Run: headless pygame with SDL's dummy video driver; simulated clock (each Clock.tick advances the game by its frame time, no real sleeping); random seed 0; keys injected as events and as key.get_pressed() state; no mouse input.
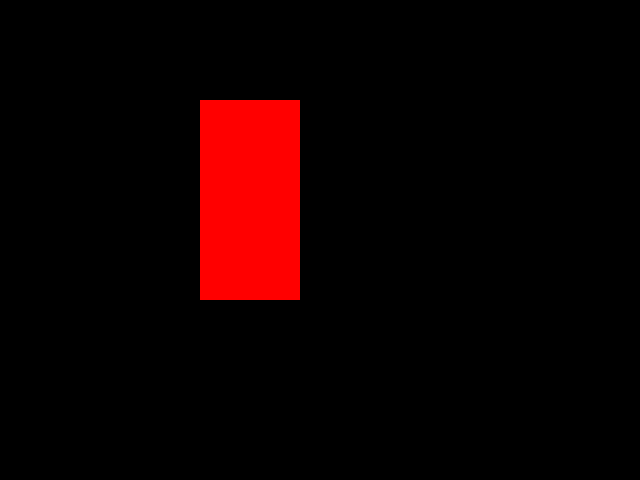
Frame 1 of 4 · flips 1–60 · no input
Frame 2 of 4 · flips 61–180 · tapped SPACE, RETURN · held RIGHT (→), D · screen unchanged from frame 1, image omitted
Frame 3 of 4 · flips 181–300 · held DOWN (↓), S · screen unchanged from frame 2, image omitted
Frame 4 of 4 · flips 301–420 · held LEFT (←), A, UP (↑), W · screen unchanged from frame 3, image omitted

The pygame program that drew these frames:

#dealing with fps
# diplaying objects on the window
import pygame
from sys import exit
pygame.init()
screen = pygame.display.set_mode((640,480))
pygame.display.set_caption("The second test program")
clock = pygame.time.Clock()  # a clock object is created in here

test_surface = pygame.Surface((100,200))   # surface object created here
test_surface.fill('Red')                  # surface is colored in here 
while True:
    for event in pygame.event.get():
        if event.type == pygame.QUIT:
            pygame.quit()
            exit()
    screen.blit(test_surface,(200,100))            # blit will layer the two surface one on other
    pygame.display.update()
    clock.tick(60)   # clock added here used to set max fps limit
